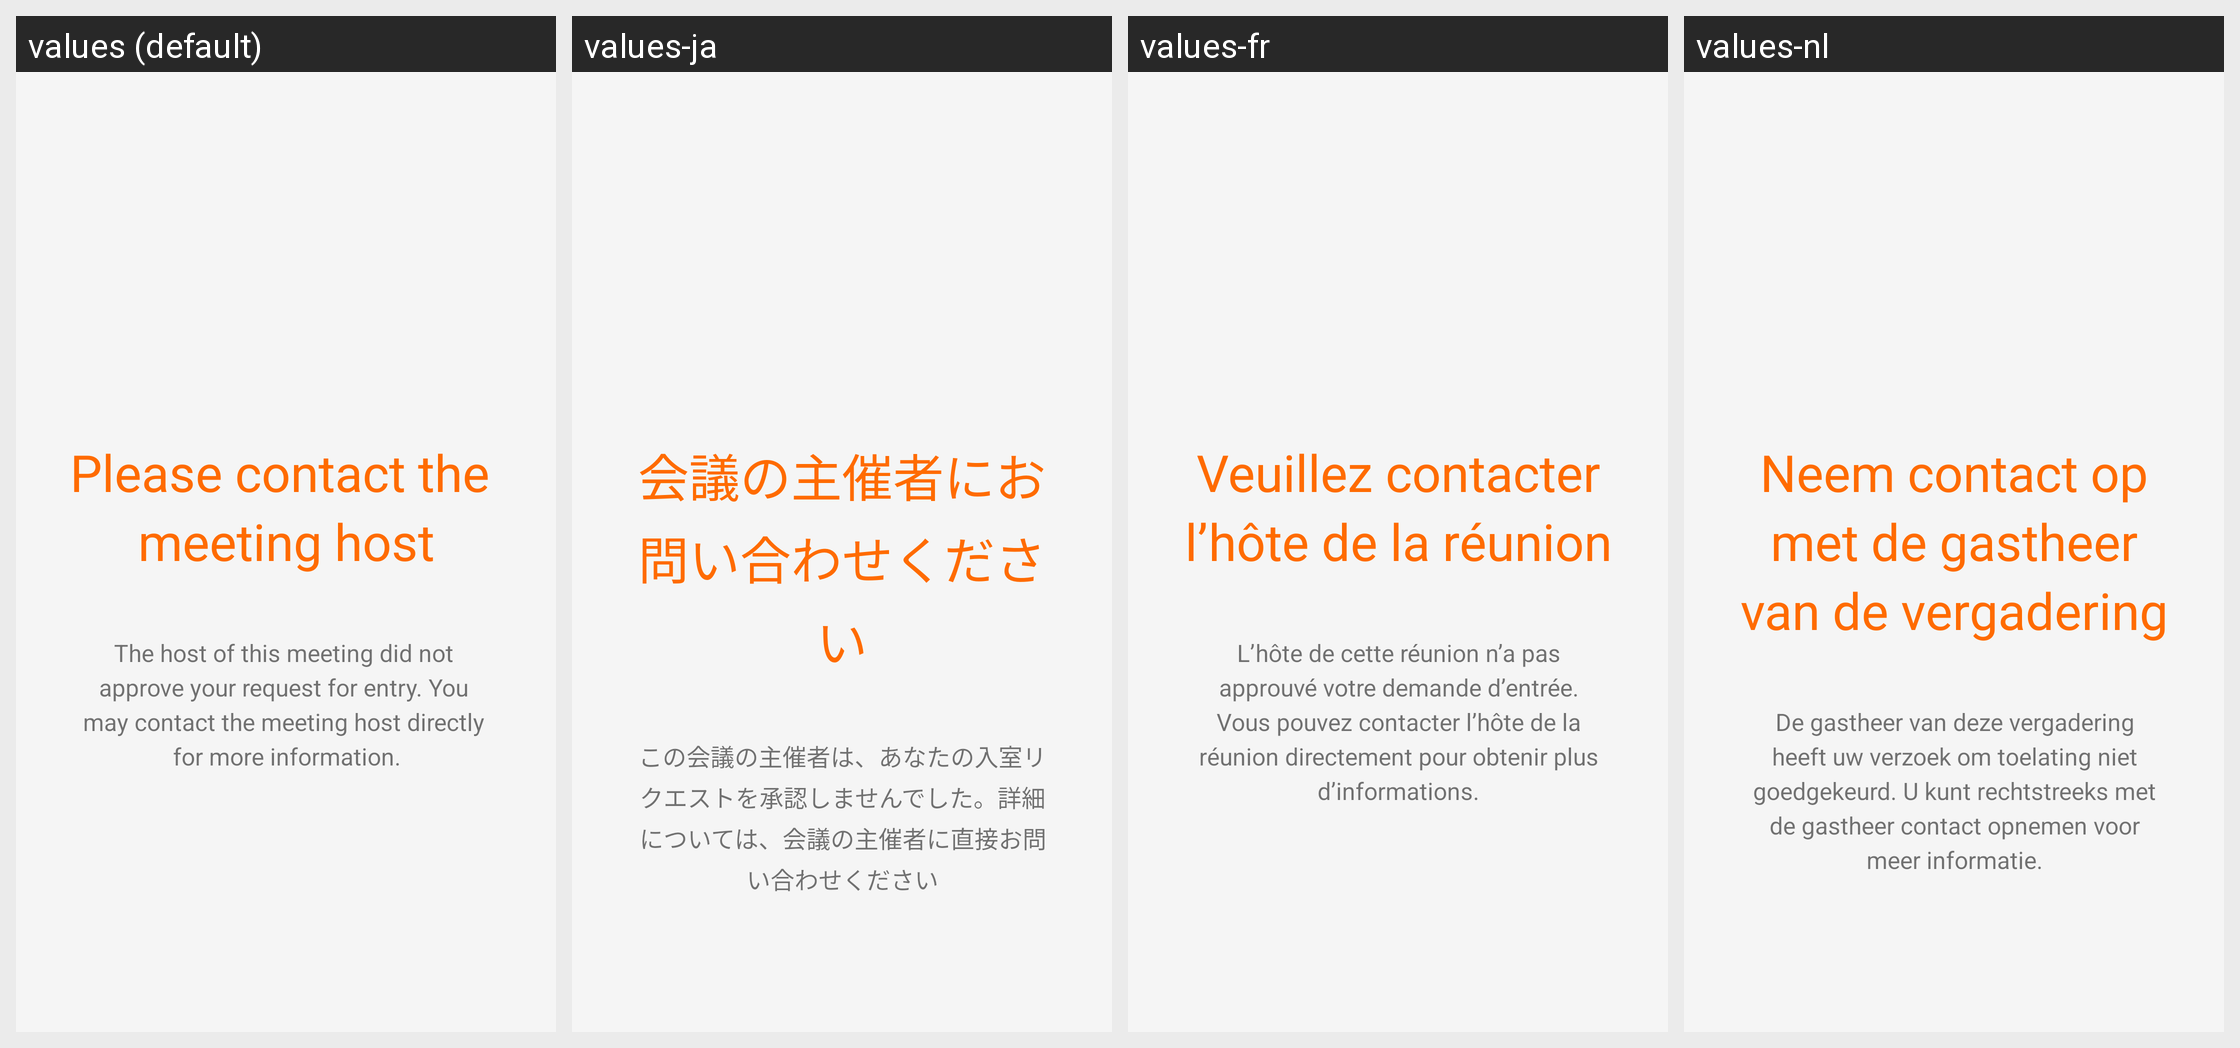

Strings drawn on this Android screen and how each of the app's shown locales translates them:
Android screen res/layout/waiting_room_denied.xml rendered under 4 locales, left to right: values (default), values-ja, values-fr, values-nl. Device: Nexus 5 (rendered at 1080×1920; each locale shown at half size, 540×960, under a caption strip naming it); theme Theme.MaterialComponents.DayNight.NoActionBar.
Other locales in the repository, not shown: values-de.
Strings drawn on this screen, with the default value and each locale's value (text and hints the layout hard-codes, and strings that could not be matched under every locale, appear in the picture but are not listed):

please_contact_host
  values: Please contact the 
      meeting host
  values-ja: 会議の主催者にお問い合わせください
  values-fr: Veuillez contacter l’hôte de la réunion
  values-nl: Neem contact op met de gastheer van de vergadering

host_denied_waiting_message
  values: The host of this meeting did not 
      approve your request for entry. You 
      may contact the meeting host directly 
      for more information.
  values-ja: この会議の主催者は、あなたの入室リクエストを承認しませんでした。詳細については、会議の主催者に直接お問い合わせください
  values-fr: L’hôte de cette réunion n’a pas approuvé votre demande d’entrée. Vous pouvez contacter l’hôte de la réunion directement pour obtenir plus d’informations.
  values-nl: De gastheer van deze vergadering heeft uw verzoek om toelating niet goedgekeurd. U kunt rechtstreeks met de gastheer contact opnemen voor meer informatie.
